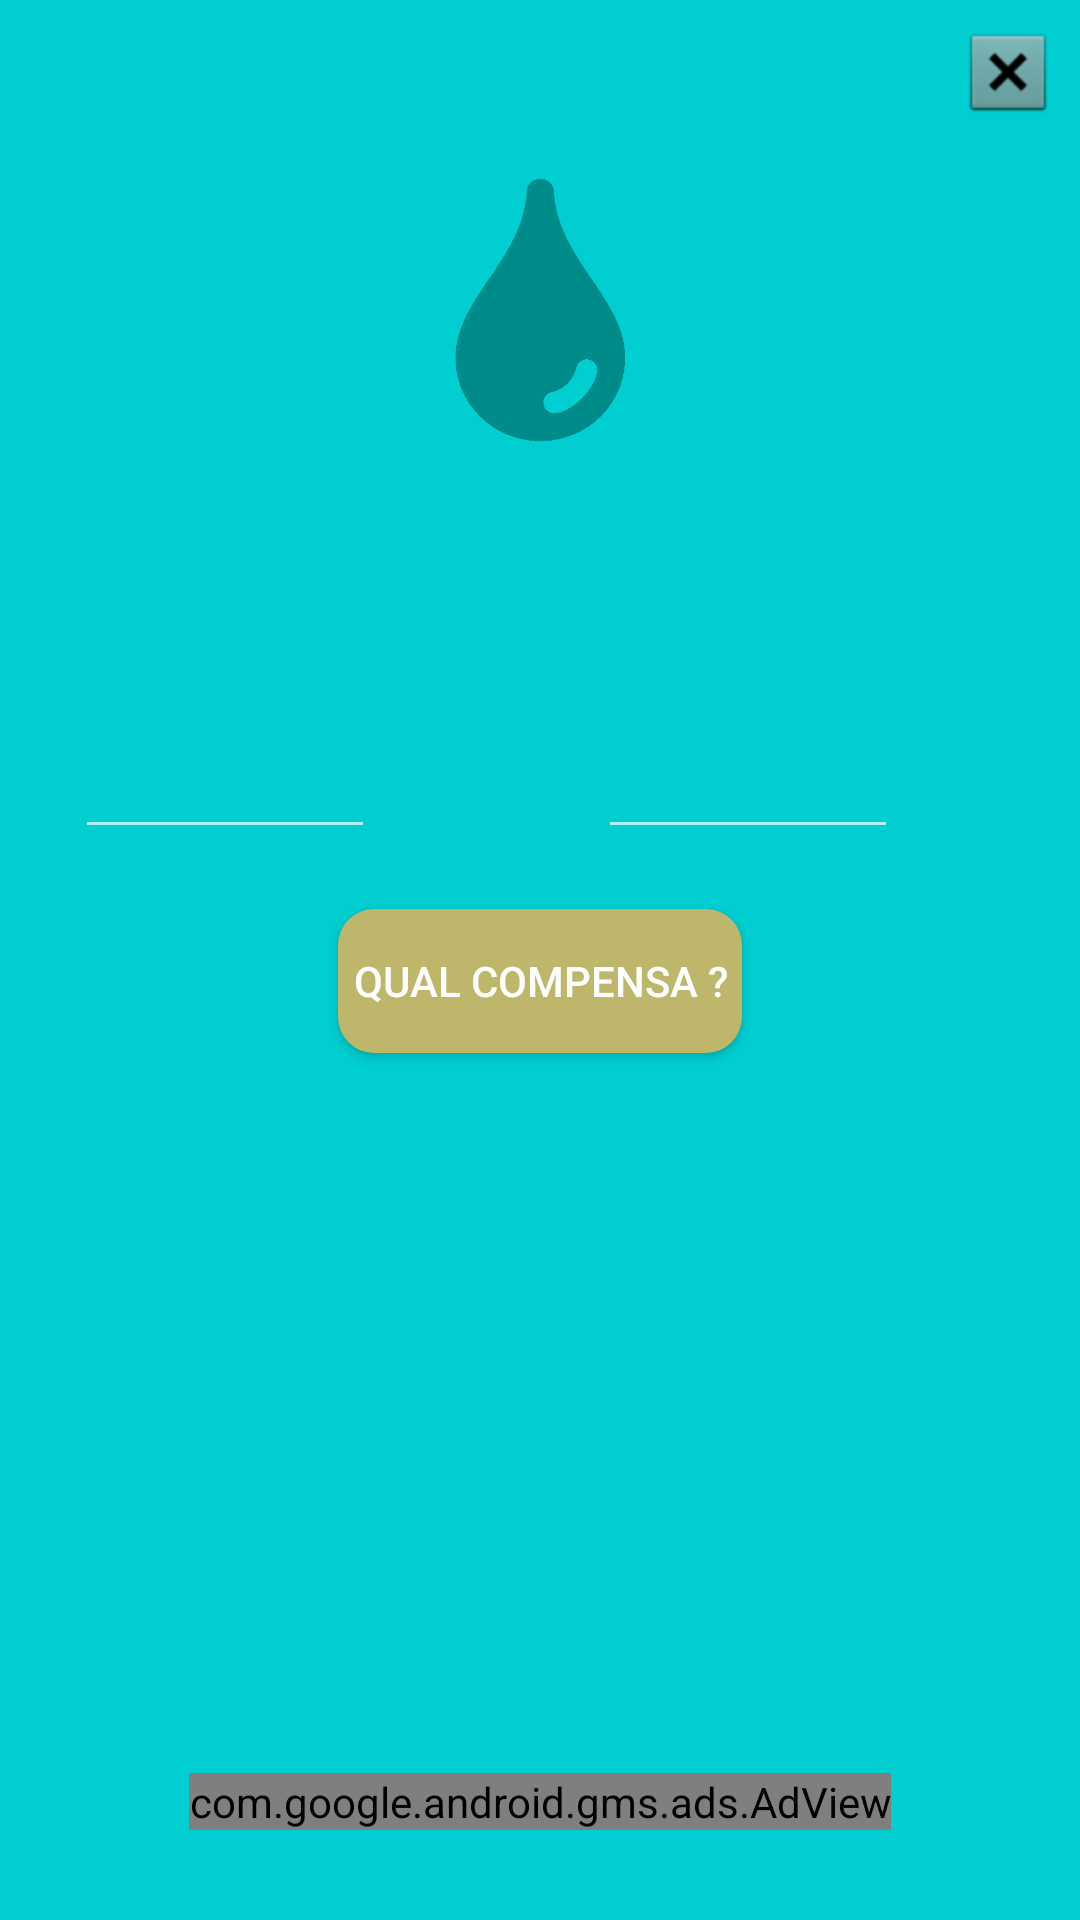

Reconstruct the res/layout file that produces this screen, plus the resources it refers to.
<!-- AndroidManifest.xml: application theme Theme.AppCompat.NoActionBar -->
<!-- res/layout/activity_convert.xml -->
<?xml version="1.0" encoding="utf-8"?>
<android.support.constraint.ConstraintLayout xmlns:android="http://schemas.android.com/apk/res/android"
    xmlns:app="http://schemas.android.com/apk/res-auto"
    xmlns:tools="http://schemas.android.com/tools"
    android:layout_width="match_parent"
    android:layout_height="match_parent"
    android:background="@color/background"
    tools:context=".activities.ConvertActivity">

    <ImageView
        android:id="@+id/convert_image_logoapp"
        android:layout_width="100dp"
        android:layout_height="100dp"
        android:layout_marginBottom="8dp"
        android:layout_marginEnd="8dp"
        android:layout_marginStart="8dp"
        android:src="@drawable/logo_teste"
        app:layout_constraintBottom_toBottomOf="parent"
        app:layout_constraintEnd_toEndOf="parent"
        app:layout_constraintStart_toStartOf="parent"
        app:layout_constraintTop_toTopOf="parent"
        app:layout_constraintVertical_bias="0.100000024" />

    <TextView
        android:id="@+id/convert_gasolina"
        android:layout_width="wrap_content"
        android:layout_height="wrap_content"
        android:layout_marginEnd="8dp"
        android:layout_marginStart="8dp"
        android:layout_marginTop="40dp"
        android:textColor="@android:color/black"
        android:textSize="30sp"
        app:layout_constraintEnd_toEndOf="parent"
        app:layout_constraintHorizontal_bias="0.195"
        app:layout_constraintStart_toStartOf="parent"
        app:layout_constraintTop_toBottomOf="@+id/convert_image_logoapp"
        tools:text="@string/gasolina" />

    <TextView
        android:id="@+id/convert_alcool"
        android:layout_width="wrap_content"
        android:layout_height="wrap_content"
        android:layout_marginEnd="8dp"
        android:layout_marginStart="8dp"
        android:textColor="@android:color/black"
        android:textSize="30sp"
        app:layout_constraintEnd_toEndOf="parent"
        app:layout_constraintHorizontal_bias="0.702"
        app:layout_constraintStart_toStartOf="parent"
        app:layout_constraintTop_toTopOf="@+id/convert_gasolina"
        tools:text="@string/etanol" />

    <EditText
        android:id="@+id/convert_value_gasolina"
        style="@style/StyledTilEditText"
        android:layout_width="100dp"
        android:layout_height="wrap_content"
        android:layout_marginStart="8dp"
        android:layout_marginTop="8dp"
        android:ems="10"
        android:imeOptions="actionNext"
        android:inputType="numberDecimal"
        android:maxLength="5"
        android:textAlignment="center"
        android:textColor="@android:color/black"
        android:textCursorDrawable="@drawable/cursor_combustiveis"
        app:layout_constraintEnd_toEndOf="@+id/convert_gasolina"
        app:layout_constraintStart_toStartOf="@+id/convert_gasolina"
        app:layout_constraintTop_toBottomOf="@+id/convert_gasolina" />

    <EditText
        android:id="@+id/convert_value_alcool"
        style="@style/StyledTilEditText"
        android:layout_width="100dp"
        android:layout_height="wrap_content"
        android:ems="10"
        android:imeOptions="actionDone"
        android:inputType="numberDecimal"
        android:maxLength="5"
        android:textAlignment="center"
        android:textColor="@android:color/black"
        android:textCursorDrawable="@drawable/cursor_combustiveis"
        app:layout_constraintEnd_toEndOf="@+id/convert_alcool"
        app:layout_constraintStart_toStartOf="@+id/convert_alcool"
        app:layout_constraintTop_toTopOf="@+id/convert_value_gasolina" />

    <Button
        android:id="@+id/convert_button"
        android:layout_width="wrap_content"
        android:layout_height="wrap_content"
        android:layout_marginEnd="8dp"
        android:layout_marginStart="8dp"
        android:layout_marginTop="20dp"
        android:background="@drawable/button_compensa_mais"
        android:text="@string/qual_compensa"
        android:textColor="#FFFFFF"
        app:layout_constraintEnd_toEndOf="parent"
        app:layout_constraintStart_toStartOf="parent"
        app:layout_constraintTop_toBottomOf="@+id/convert_value_gasolina" />

    <TextView
        android:id="@+id/convert_alertdialog_porque"
        android:layout_width="wrap_content"
        android:layout_height="wrap_content"
        android:text="Porque?"
        android:textAllCaps="false"
        android:textColor="@android:color/white"
        android:textSize="12sp"
        android:visibility="invisible"
        app:layout_constraintEnd_toEndOf="@+id/convert_text_after_button"
        app:layout_constraintTop_toBottomOf="@+id/convert_text_after_button"
        tools:text="Porque?" />

    <TextView
        android:id="@+id/convert_text_after_button"
        android:layout_width="wrap_content"
        android:layout_height="wrap_content"
        android:layout_marginEnd="8dp"
        android:layout_marginStart="8dp"
        android:layout_marginTop="30dp"
        android:text=""
        android:textColor="@android:color/black"
        android:textSize="30sp"
        app:layout_constraintEnd_toEndOf="parent"
        app:layout_constraintStart_toStartOf="parent"
        app:layout_constraintTop_toBottomOf="@+id/convert_button"
        tools:text="Abasteça com Gasolina" />


    <com.google.android.gms.ads.AdView xmlns:ads="http://schemas.android.com/apk/res-auto"
        android:id="@+id/adView"
        android:layout_width="wrap_content"
        android:layout_height="wrap_content"
        android:layout_alignParentBottom="true"
        android:layout_centerHorizontal="true"
        android:layout_marginBottom="8dp"
        android:layout_marginEnd="8dp"
        android:layout_marginStart="8dp"
        ads:adSize="BANNER"
        ads:adUnitId="@string/banner_ad_unit_id"
        ads:layout_constraintBottom_toTopOf="@+id/convert_text_versao_autor"
        ads:layout_constraintEnd_toEndOf="parent"
        ads:layout_constraintStart_toStartOf="parent"></com.google.android.gms.ads.AdView>

    <TextView
        android:id="@+id/convert_text_versao_autor"
        android:layout_width="wrap_content"
        android:layout_height="14dp"
        android:layout_marginBottom="8dp"
        android:layout_marginEnd="8dp"
        android:layout_marginStart="8dp"
        android:textColor="#FFFFFF"
        app:layout_constraintBottom_toBottomOf="parent"
        app:layout_constraintEnd_toEndOf="parent"
        app:layout_constraintHorizontal_bias="1.0"
        app:layout_constraintStart_toStartOf="parent"
        tools:text="v1.0" />

    <ImageView
        android:id="@+id/convert_btn_sair"
        android:layout_width="wrap_content"
        android:layout_height="wrap_content"
        android:layout_marginEnd="8dp"
        android:layout_marginTop="8dp"
        android:src="@android:drawable/btn_dialog"
        app:layout_constraintEnd_toEndOf="parent"
        app:layout_constraintTop_toTopOf="parent" />
</android.support.constraint.ConstraintLayout>
<!-- resources referenced by this layout -->
<resources>
  <color name="background">#00CED1</color>
  <!-- drawable button_compensa_mais (drawable) -->
  <?xml version="1.0" encoding="utf-8"?>
  <selector xmlns:android="http://schemas.android.com/apk/res/android">
      <item>
          <shape android:shape="rectangle">
              <solid android:color="#BEB66B"/>
              <corners android:radius="12dp"/>
              <padding
                  android:bottom="5dp"
                  android:left="5dp"
                  android:right="5dp"
                  android:top="5dp"/>
          </shape>
      </item>
  
  </selector>
  <!-- drawable logo_teste: png bitmap (drawable, 7031 bytes) -->
  <string name="banner_ad_unit_id">ca-app-pub-8478899305646131/8388328312</string>
  <string name="qual_compensa">Qual compensa ?</string>
</resources>
